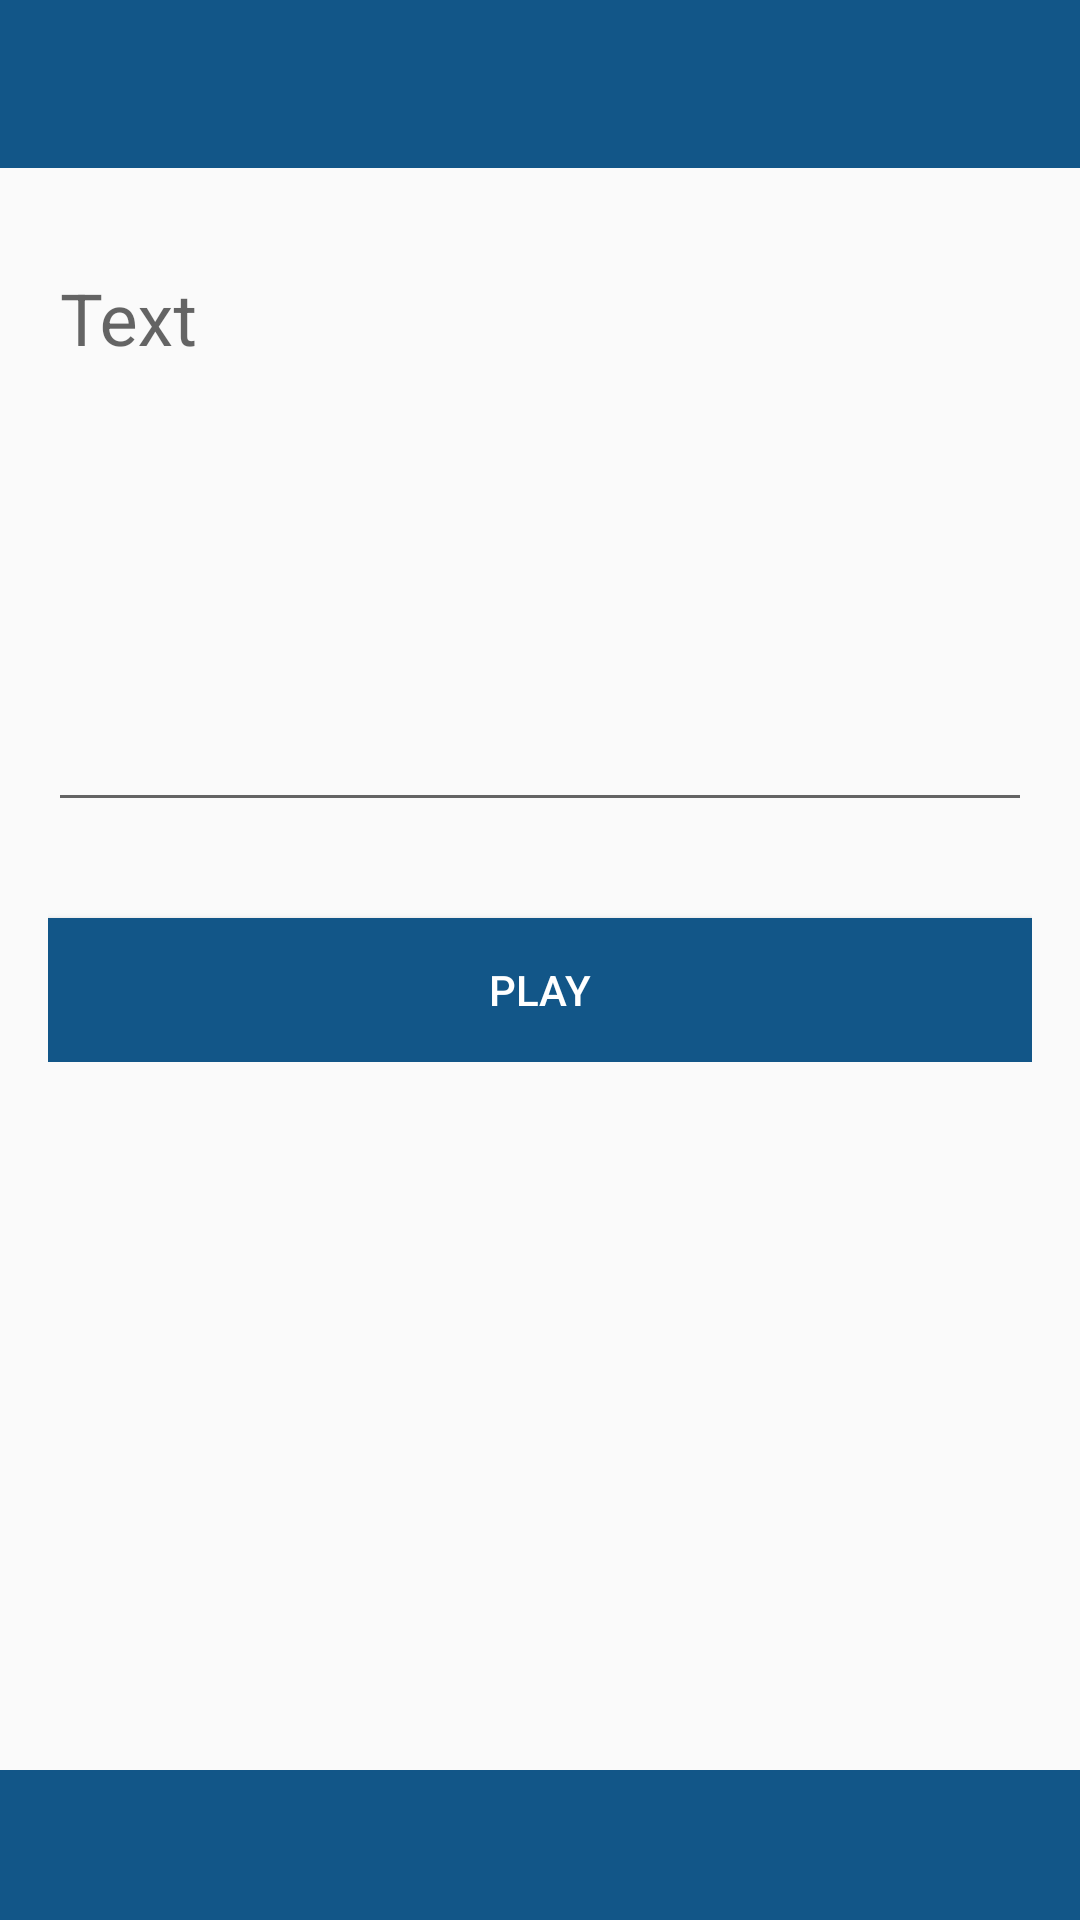

Here is an Android app screen rendered from its layout file. Give the layout XML and the strings, colors and styles it references.
<!-- AndroidManifest.xml: application theme MyMaterialTheme -->
<!-- res/layout/activity_main.xml -->
<?xml version="1.0" encoding="utf-8"?>

<LinearLayout xmlns:android="http://schemas.android.com/apk/res/android"
    xmlns:app="http://schemas.android.com/apk/res-auto"
    android:layout_width="match_parent"
    android:layout_height="match_parent"
    android:orientation="vertical">


    <include layout="@layout/toolbar"/>

    <RelativeLayout
        android:layout_width="match_parent"
        android:layout_height="match_parent"
        android:paddingTop="@dimen/activity_vertical_margin"
        >

        <ScrollView
            android:layout_width="match_parent"
            android:layout_height="match_parent">

            <LinearLayout
                android:layout_width="match_parent"
                android:layout_height="wrap_content"
                android:orientation="vertical"
                android:paddingLeft="@dimen/activity_horizontal_margin"
                android:paddingRight="@dimen/activity_horizontal_margin"
                >

                <android.support.design.widget.TextInputLayout
                    android:id="@+id/input_layout_category"
                    android:layout_width="match_parent"
                    android:layout_height="wrap_content">

                    <EditText
                        android:id="@+id/et_category"
                        android:layout_width="match_parent"
                        android:layout_height="wrap_content"
                        android:lines="6"
                        android:textSize="24dp"
                        android:gravity="top"
                        android:hint="@string/category" />

                </android.support.design.widget.TextInputLayout>

                <Button android:id="@+id/btn_post_message"
                    android:layout_width="fill_parent"
                    android:layout_height="wrap_content"
                    android:text="Play"
                    android:background="@color/colorPrimary"

                    android:layout_marginTop="32dp"
                    android:textColor="@android:color/white"/>

            </LinearLayout>

        </ScrollView>


        <include layout="@layout/ad_layout"/>


    </RelativeLayout>



</LinearLayout>
<!-- res/layout/toolbar.xml (included above) -->
<?xml version="1.0" encoding="utf-8"?>

<android.support.v7.widget.Toolbar
    android:id="@+id/toolbar"
    android:layout_width="match_parent"
    android:layout_height="?attr/actionBarSize"
    android:background="?attr/colorPrimary"
    app:layout_scrollFlags="scroll|enterAlways"
    app:theme="@style/ThemeOverlay.AppCompat.Dark.ActionBar"
    app:popupTheme="@style/ThemeOverlay.AppCompat.Light"
    xmlns:android="http://schemas.android.com/apk/res/android"
    xmlns:app="http://schemas.android.com/apk/res-auto" />
<!-- res/layout/ad_layout.xml (included above) -->
<?xml version="1.0" encoding="utf-8"?>

<LinearLayout xmlns:android="http://schemas.android.com/apk/res/android"
    android:orientation="horizontal"
    android:layout_width="fill_parent"
    android:layout_height="50dp"
    android:layout_centerHorizontal="true"
    android:layout_alignParentBottom="true"
    android:gravity="center_horizontal"
    android:id="@+id/ad_layout"
    android:background="@color/colorPrimary">

</LinearLayout>
<!-- resources referenced by this layout -->
<resources>
  <color name="colorPrimary">#125688</color>
  <dimen name="activity_horizontal_margin">16dp</dimen>
  <dimen name="activity_vertical_margin">16dp</dimen>
  <string name="category">Text</string>
  <style name="MyMaterialTheme" parent="MyMaterialTheme.Base">
  
      </style>
  <style name="MyMaterialTheme.Base" parent="Theme.AppCompat.Light.DarkActionBar">
          <item name="windowNoTitle">true</item>
          <item name="windowActionBar">false</item>
          <item name="colorPrimary">@color/colorPrimary</item>
          <item name="colorPrimaryDark">@color/colorPrimaryDark</item>
          <item name="colorAccent">@color/colorAccent</item>
      </style>
  <color name="colorPrimaryDark">#125688</color>
  <color name="colorAccent">#2962FF</color>
</resources>
